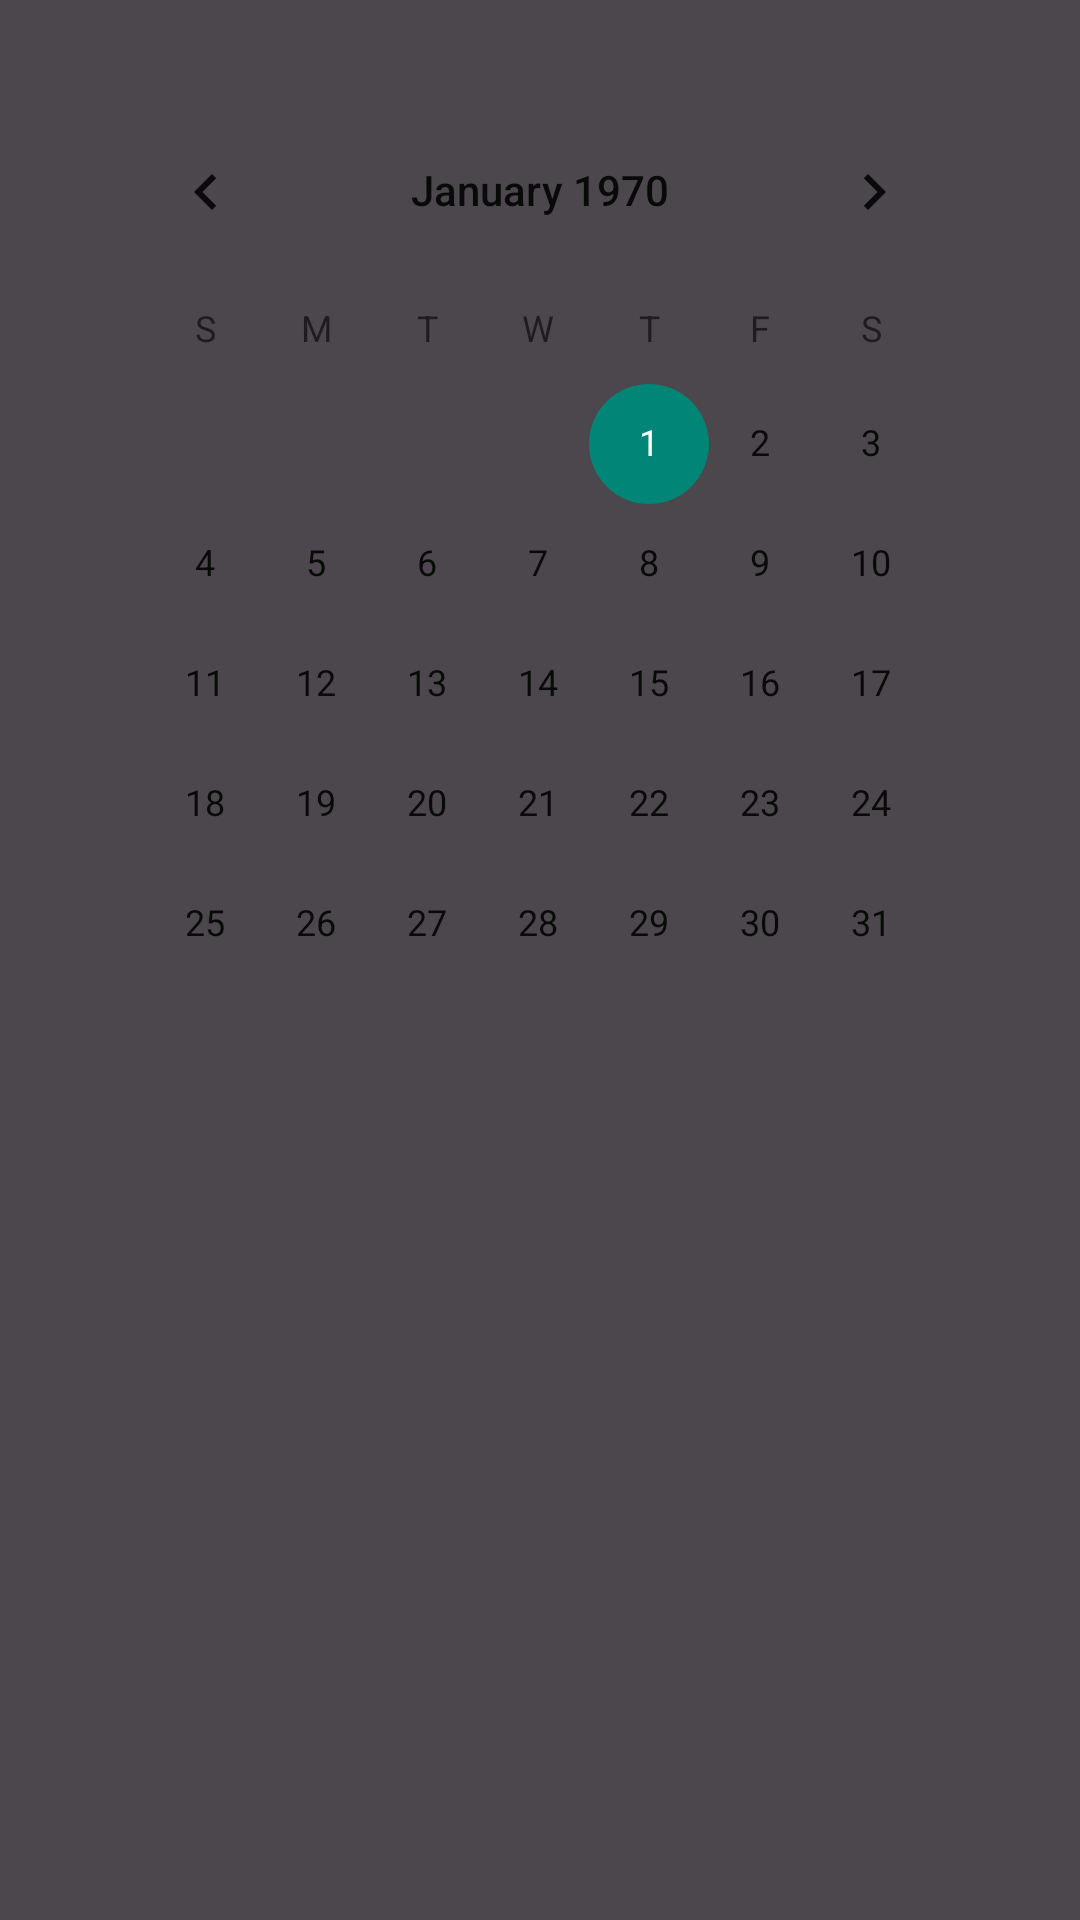

Produce the Android XML layout that renders to this screen, including the resource entries it uses.
<!-- AndroidManifest.xml: application theme AppTheme -->
<!-- res/layout/vue3.xml -->
<?xml version="1.0" encoding="utf-8"?>
<LinearLayout xmlns:android="http://schemas.android.com/apk/res/android"
    android:layout_width="match_parent"
    android:layout_height="match_parent"
    android:padding="20dp"
    android:background="@color/grey"
    android:orientation="vertical" >

            <CalendarView
                android:id="@+id/calendar"
                android:layout_margin="10dp"
                android:layout_width="match_parent"
                android:layout_height="match_parent" />

    </LinearLayout>
<!-- resources referenced by this layout -->
<resources>
  <color name="grey">#fd4b464c</color>
  <style name="AppTheme" parent="Base.Theme.AppCompat.Light.DarkActionBar">
          
      </style>
</resources>
